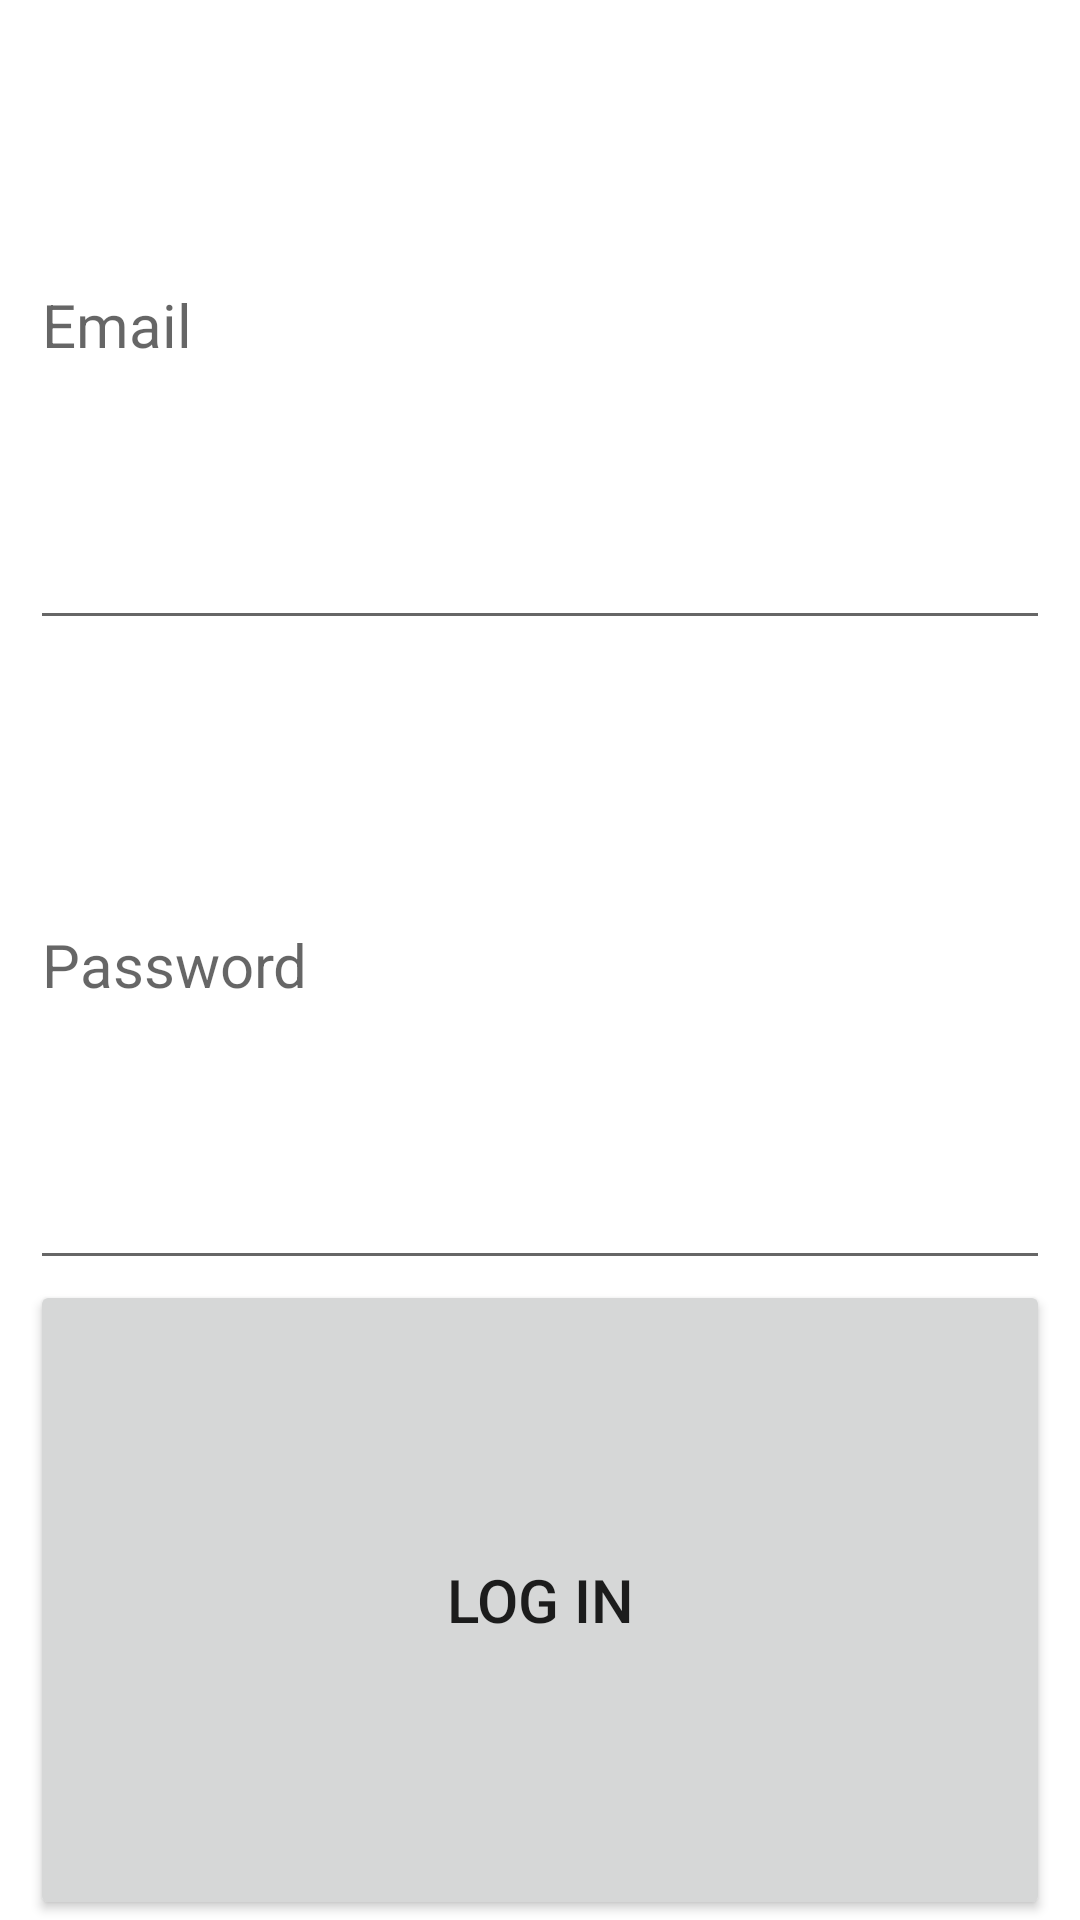

This screen was rendered from an Android layout file. Write that file and the resources it references.
<!-- AndroidManifest.xml: application theme Theme.TodoNicolasVENOT -->
<!-- res/layout/fragment_login.xml -->
<?xml version="1.0" encoding="utf-8"?>
<LinearLayout xmlns:android="http://schemas.android.com/apk/res/android"
    xmlns:tools="http://schemas.android.com/tools"
    android:layout_width="match_parent"
    android:layout_height="match_parent"
    android:gravity="center"
    android:orientation="vertical"
    tools:context=".authentication.LoginFragment">

    <EditText
        android:id="@+id/fragment_login_email_field"
        android:layout_width="match_parent"
        android:layout_height="wrap_content"
        android:layout_marginStart="10dp"
        android:layout_marginEnd="10dp"
        android:layout_weight="1"
        android:ems="10"
        android:hint="Email"
        android:inputType="textEmailAddress"
        android:minHeight="48dp"
        android:textSize="20sp" />

    <EditText
        android:id="@+id/fragment_login_password_field"
        android:layout_width="match_parent"
        android:layout_height="wrap_content"
        android:layout_marginStart="10dp"
        android:layout_marginEnd="10dp"
        android:layout_weight="1"
        android:ems="10"
        android:hint="Password"
        android:inputType="textPassword"
        android:minHeight="48dp"
        android:textSize="20sp" />

    <Button
        android:id="@+id/fragment_login_login_button"
        android:layout_width="match_parent"
        android:layout_height="wrap_content"
        android:layout_marginStart="10dp"
        android:layout_marginEnd="10dp"
        android:layout_weight="1"
        android:text="Log in"
        android:textSize="20sp" />
</LinearLayout>
<!-- resources referenced by this layout -->
<resources>
  <style name="Theme.TodoNicolasVENOT" parent="Theme.MaterialComponents.DayNight.DarkActionBar">
          
          <item name="colorPrimary">@color/orange_500</item>
          <item name="colorPrimaryVariant">@color/orange_700</item>
          <item name="colorOnPrimary">@color/white</item>
          
          <item name="colorSecondary">@color/test_200</item>
          <item name="colorSecondaryVariant">@color/test_700</item>
          <item name="colorOnSecondary">@color/black</item>
          
          <item name="android:statusBarColor" tools:targetApi="l">?attr/colorPrimaryVariant</item>
          
      </style>
  <color name="orange_500">#FC9603</color>
  <color name="orange_700">#FC830A</color>
  <color name="white">#FFFFFFFF</color>
  <color name="test_200">#A9FB3C</color>
  <color name="test_700">#587C28</color>
  <color name="black">#FF000000</color>
</resources>
